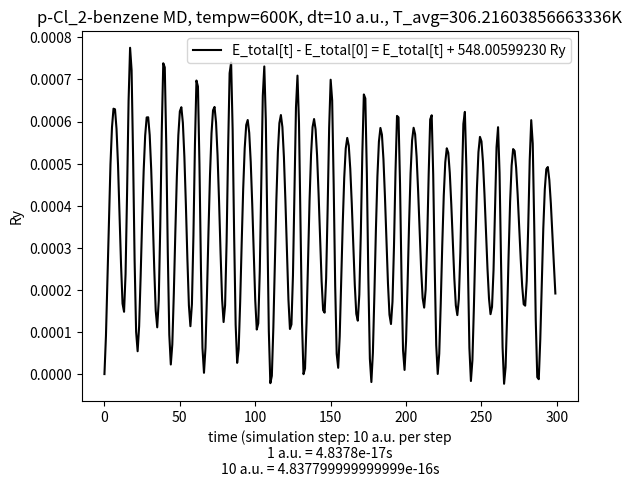

Reproduce this figure in Python.
#!/usr/bin/env python3

import matplotlib.pyplot as plt
import numpy as np
import sys

# pw.x options
################
# ion initial kick temp = 300K
# dt = 50 a.u. (Ry) = 50*4.8378e-17 s 
# N_step = 300
#
#
#
# basic data
#################
# Ekins = [ ... ]
# Etots = [ ... ]
# temperatures = [ ... ]
#
#
#
# derived lists
#################
# Epots = [ Etots[i] - Ekins[i] for i in range(len(Ekins)) ] 
# norm_Etots = [ thing/Etots[0] for thing in Etots ]
# diff_Etots = [ thing - Etots[0] for thing in Etots ]
# average_temp = get_mean(temperatures)
# inds = range(len(Ekins))

dt=10
ry_atomic_time=4.8378e-17 #seconds per a.u.
timestep_SI = dt*ry_atomic_time
tempw=600

def get_mean(li):
  summe = 0
  for item in li:
    summe += item
  return summe/len(li)

def main():
  #plt.scatter(inds, Ekins, color='b', marker='s', s=65, label='Kinetic Energy (Ry)')
  #plt.plot(inds, Ekins, color='g', label='E_kinetic (Ry)')
  #plt.plot(inds, norm_Etots, color='r', label='E_total[t]/(-548.00599230 Ry)')
  plt.plot(inds, diff_Etots, color='k', label='E_total[t] - E_total[0] = E_total[t] + 548.00599230 Ry')


  #plt.scatter(ecut, etas_pbe_n,  color='g', marker='o', s=65, label='GGA: Cl.pbe-n-kjpaw_psl.1.0.0.UPF')
  #plt.scatter(ecut, etas_pz_nl,  color='r', marker='^', s=65, label='LDA: Cl.pz-nl-kjpaw_psl.1.0.0.UPF')
  #plt.scatter(ecut, etas_pz_n,   color='k', marker='<', s=65, label='LDA: Cl.pz-n-kjpaw_psl.1.0.0.UPF')
  #plt.plot(ecut, etas)

  plt.title("p-Cl_2-benzene MD, tempw={}K, dt={} a.u., T_avg={}K".format(tempw, dt, get_mean(temperatures)))
  plt.ylabel("Ry")
  plt.xlabel("time (simulation step: {} a.u. per step\n1 a.u. = {}s\n{} a.u. = {}s".format(dt, ry_atomic_time, dt,  timestep_SI))


  print(average_temp)
  plt.legend(loc=1)

  #plt.ylim(ymin=-547.5)

  plt.show()  



#### put big data vectors here

Etots = [-547.94043922,
-547.94034838,
-547.94020933,
-547.94006407,
-547.93994025,
-547.93985282,
-547.93980864,
-547.93981010,
-547.93985638,
-547.93994255,
-547.94005760,
-547.94017927,
-547.94027181,
-547.94029118,
-547.94020177,
-547.94000978,
-547.93978995,
-547.93966388,
-547.93971700,
-547.93992419,
-547.94016963,
-547.94033891,
-547.94038494,
-547.94032551,
-547.94020692,
-547.94007380,
-547.93995684,
-547.93987283,
-547.93982940,
-547.93982903,
-547.93987127,
-547.93995253,
-547.94006371,
-547.94018626,
-547.94028870,
-547.94032816,
-547.94026435,
-547.94008980,
-547.93986248,
-547.93970063,
-547.93971038,
-547.93989539,
-547.94014986,
-547.94034587,
-547.94041645,
-547.94036855,
-547.94024796,
-547.94010367,
-547.93997131,
-547.93987163,
-547.93981490,
-547.93980510,
-547.93984232,
-547.93992291,
-547.94003710,
-547.94016560,
-547.94027617,
-547.94032548,
-547.94027304,
-547.94011074,
-547.93989494,
-547.93974175,
-547.93975592,
-547.93994072,
-547.94019028,
-547.94037716,
-547.94043620,
-547.94037704,
-547.94024778,
-547.94009859,
-547.93996500,
-547.93986671,
-547.93981241,
-547.93980443,
-547.93984146,
-547.93991921,
-547.94002854,
-547.94015191,
-547.94026073,
-547.94031555,
-547.94027562,
-547.94012469,
-547.93990481,
-547.93972421,
-547.93969899,
-547.93985769,
-547.94010986,
-547.94032188,
-547.94041257,
-547.94037970,
-547.94026781,
-547.94012844,
-547.93999960,
-547.93990290,
-547.93984745,
-547.93983547,
-547.93986602,
-547.93993534,
-547.94003591,
-547.94015369,
-547.94026468,
-547.94033338,
-547.94031867,
-547.94019428,
-547.93998289,
-547.93977826,
-547.93970824,
-547.93983563,
-547.94009299,
-547.94033730,
-547.94046083,
-547.94044355,
-547.94032836,
-547.94017372,
-547.94002558,
-547.93991117,
-547.93984284,
-547.93982374,
-547.93985229,
-547.93992346,
-547.94002793,
-547.94014913,
-547.94026193,
-547.94033213,
-547.94032117,
-547.94020492,
-547.94000413,
-547.93980549,
-547.93973006,
-547.93984193,
-547.94008278,
-547.94031736,
-547.94043942,
-547.94042616,
-547.94031722,
-547.94016927,
-547.94002740,
-547.93991801,
-547.93985252,
-547.93983326,
-547.93985778,
-547.93992032,
-547.94001166,
-547.94011780,
-547.94021861,
-547.94028747,
-547.94029331,
-547.94021151,
-547.94004610,
-547.93985421,
-547.93973981,
-547.93978863,
-547.93998835,
-547.94022891,
-547.94039118,
-547.94042435,
-547.94034954,
-547.94021956,
-547.94008345,
-547.93997288,
-547.93990307,
-547.93987812,
-547.93989619,
-547.93995134,
-547.94003423,
-547.94013206,
-547.94022708,
-547.94029619,
-547.94031230,
-547.94025057,
-547.94010518,
-547.93991534,
-547.93977475,
-547.93978426,
-547.93996237,
-547.94021309,
-547.94040284,
-547.94045813,
-547.94038888,
-547.94024978,
-547.94009729,
-547.93996988,
-547.93988691,
-547.93985439,
-547.93987045,
-547.93992836,
-547.94001753,
-547.94012246,
-547.94022362,
-547.94029814,
-547.94032028,
-547.94026739,
-547.94013463,
-547.93995856,
-547.93982572,
-547.93982929,
-547.93998731,
-547.94021283,
-547.94038305,
-547.94042937,
-547.94036040,
-547.94022689,
-547.94008184,
-547.93996141,
-547.93988377,
-547.93985394,
-547.93986928,
-547.93992275,
-547.94000389,
-547.94009903,
-547.94019062,
-547.94025859,
-547.94028130,
-547.94023857,
-547.94012368,
-547.93996400,
-547.93983404,
-547.93982419,
-547.93996529,
-547.94018679,
-547.94037030,
-547.94043890,
-547.94039078,
-547.94027141,
-547.94013349,
-547.94001510,
-547.93993607,
-547.93990268,
-547.93991335,
-547.93996151,
-547.94003680,
-547.94012559,
-547.94021151,
-547.94027607,
-547.94029908,
-547.94026075,
-547.94015060,
-547.93998859,
-547.93984472,
-547.93981623,
-547.93994873,
-547.94017823,
-547.94037724,
-547.94045569,
-547.94040636,
-547.94027740,
-547.94012705,
-547.93999785,
-547.93991187,
-547.93987560,
-547.93988620,
-547.93993544,
-547.94001168,
-547.94010123,
-547.94018896,
-547.94025983,
-547.94029686,
-547.94027961,
-547.94019260,
-547.94004596,
-547.93990015,
-547.93985259,
-547.93996137,
-547.94017670,
-547.94037544,
-547.94046225,
-547.94042287,
-547.94030181,
-547.94015655,
-547.94002982,
-547.93994372,
-547.93990457,
-547.93990916,
-547.93994901,
-547.94001279,
-547.94008832,
-547.94016433,
-547.94023006,
-547.94027333,
-547.94027666,
-547.94021799,
-547.94008964,
-547.93993088,
-547.93983583,
-547.93989154,
-547.94008742,
-547.94031148,
-547.94044664,
-547.94045139,
-547.94035709,
-547.94022157,
-547.94009328,
-547.94000023,
-547.93995215,
-547.93994720,
-547.93997788,
-547.94003341,
-547.94010290,
-547.94017714,
-547.94024776]


Ekins = [0.13110616,
0.12819205,
0.12040319,
0.10975721,
0.09845528,
0.08842098,
0.08103172,
0.07698688,
0.07626204,
0.07812796,
0.08124460,
0.08387169,
0.08424456,
0.08113449,
0.07450476,
0.06596407,
0.05855759,
0.05559777,
0.05892775,
0.06775174,
0.07898473,
0.08886462,
0.09462713,
0.09530200,
0.09155992,
0.08507216,
0.07783162,
0.07164974,
0.06785626,
0.06715017,
0.06954573,
0.07438094,
0.08039118,
0.08588132,
0.08904842,
0.08849096,
0.08385206,
0.07636042,
0.06882765,
0.06470280,
0.06635986,
0.07364273,
0.08382517,
0.09306991,
0.09826904,
0.09811045,
0.09309393,
0.08491656,
0.07573769,
0.06760244,
0.06208106,
0.06007940,
0.06175993,
0.06653878,
0.07315930,
0.07987233,
0.08477260,
0.08632002,
0.08399057,
0.07882265,
0.07342682,
0.07106490,
0.07396633,
0.08189309,
0.09210769,
0.10083238,
0.10507838,
0.10368515,
0.09729947,
0.08772877,
0.07718985,
0.06773342,
0.06089862,
0.05754654,
0.05780708,
0.06109686,
0.06620243,
0.07145099,
0.07501033,
0.07535606,
0.07187838,
0.06544654,
0.05854430,
0.05453983,
0.05609083,
0.06353951,
0.07454373,
0.08532307,
0.09254984,
0.09460574,
0.09173820,
0.08548043,
0.07789093,
0.07094644,
0.06617219,
0.06446209,
0.06602024,
0.07037497,
0.07644817,
0.08269728,
0.08736731,
0.08889456,
0.08646224,
0.08058768,
0.07341853,
0.06827095,
0.06819796,
0.07419863,
0.08438753,
0.09492783,
0.10203610,
0.10359351,
0.09956995,
0.09149951,
0.08163512,
0.07222453,
0.06505000,
0.06119773,
0.06098003,
0.06395346,
0.06900944,
0.07454596,
0.07874577,
0.07999209,
0.07741245,
0.07143275,
0.06405223,
0.05841679,
0.05748611,
0.06233005,
0.07127734,
0.08072734,
0.08704068,
0.08812217,
0.08387984,
0.07574551,
0.06585967,
0.05636491,
0.04895808,
0.04467374,
0.04382243,
0.04602366,
0.05030380,
0.05525798,
0.05928980,
0.06094668,
0.05934953,
0.05465313,
0.04835618,
0.04313552,
0.04191546,
0.04636141,
0.05572052,
0.06702058,
0.07659822,
0.08181719,
0.08190592,
0.07776264,
0.07122682,
0.06433244,
0.05878672,
0.05569604,
0.05547219,
0.05785264,
0.06199444,
0.06663035,
0.07029378,
0.07161927,
0.06971756,
0.06458927,
0.05745613,
0.05074803,
0.04741249,
0.04951725,
0.05687009,
0.06681245,
0.07555667,
0.08008057,
0.07927498,
0.07392516,
0.06597551,
0.05768448,
0.05100125,
0.04722262,
0.04686676,
0.04968790,
0.05478501,
0.06078507,
0.06609609,
0.06922766,
0.06916981,
0.06578829,
0.06013007,
0.05440431,
0.05133799,
0.05288207,
0.05893190,
0.06712103,
0.07403414,
0.07694645,
0.07489125,
0.06865413,
0.06009255,
0.05134511,
0.04424650,
0.04000993,
0.03911664,
0.04134033,
0.04585847,
0.05142822,
0.05662041,
0.06010302,
0.06096591,
0.05905848,
0.05526115,
0.05150833,
0.05028439,
0.05349686,
0.06123147,
0.07137544,
0.08060500,
0.08604898,
0.08645391,
0.08231855,
0.07529737,
0.06742528,
0.06051333,
0.05580435,
0.05384193,
0.05448186,
0.05699585,
0.06024181,
0.06289059,
0.06369898,
0.06181552,
0.05709848,
0.05039346,
0.04361208,
0.03932064,
0.03965288,
0.04495957,
0.05324268,
0.06106178,
0.06531120,
0.06456456,
0.05930152,
0.05128660,
0.04271722,
0.03555139,
0.03112686,
0.03002456,
0.03209440,
0.03658128,
0.04231438,
0.04793639,
0.05215233,
0.05399184,
0.05308696,
0.04995078,
0.04614053,
0.04399815,
0.04569087,
0.05184602,
0.06080999,
0.06935955,
0.07441024,
0.07442385,
0.06972977,
0.06196371,
0.05323596,
0.04546067,
0.03997536,
0.03740791,
0.03770820,
0.04027630,
0.04414240,
0.04816622,
0.05123262,
0.05243754,
0.05129648,
0.04801595,
0.04376995,
0.04069941,
0.04122717,
0.04669732,
0.05622415,
0.06687794,
0.07522961,
0.07903234,
0.07792918,
0.07311014,
0.06650093,
0.06001718,
0.05510205,
0.05253478,
0.05242827,
0.05433910,
0.05743051,
0.06064988,
0.06289469]

temperatures = [
600.00000000,
586.66377139,
551.01848211,
502.29772788,
450.57510318,
404.65366142,
370.83712249,
352.32614719,
349.00896379,
357.54824550,
371.81136671,
383.83411430,
385.54053117,
371.30744232,
340.96686024,
301.88087593,
267.98555516,
254.44010841,
269.67957111,
310.06204139,
361.46922742,
406.68398687,
433.05579448,
436.14428870,
419.01885145,
389.32799414,
356.19205263,
327.90104583,
310.54036481,
307.30900771,
318.27215484,
340.40022309,
367.90574804,
393.03105325,
407.52513535,
404.97392846,
383.74425746,
349.45920273,
314.98589210,
296.10875170,
303.69220498,
337.02182455,
383.62122544,
425.92926949,
449.72275764,
448.99699783,
426.03918794,
388.61587965,
346.60929804,
309.37879790,
284.11048314,
274.95002321,
282.64089339,
304.51098922,
334.80943142,
365.53127874,
387.95704941,
395.03875316,
384.37815211,
360.72745999,
336.03375154,
325.22455896,
338.50278285,
374.77913372,
421.52569577,
461.45374964,
480.88534642,
474.50929624,
445.28557806,
401.48583899,
353.25505546,
309.97819659,
278.69911294,
263.35852572,
264.55088236,
279.60638364,
302.97174716,
326.99148227,
343.28060715,
344.86280818,
328.94738380,
299.51242693,
267.92473824,
249.59849791,
256.69656628,
290.78502704,
341.14523771,
390.47626709,
423.54917600,
432.95789575,
419.83476968,
391.19640830,
356.46348659,
324.68241952,
302.83331579,
295.00716091,
302.13796410,
322.06711375,
349.86079958,
378.45949930,
399.83161990,
406.82101083,
395.68961974,
368.80503272,
335.99582015,
312.43817881,
312.10416544,
339.56587420,
386.19483274,
434.43192283,
466.96249639,
474.08990917,
455.67629914,
418.74239425,
373.59854722,
330.53154451,
297.69770087,
280.06801082,
279.07169192,
292.67944779,
315.81783713,
341.15542070,
360.37563794,
366.07931943,
354.27373382,
326.90797978,
293.13146069,
267.34117701,
263.08198772,
285.24998480,
326.19678846,
369.44416049,
398.33683147,
403.28619567,
383.87142698,
346.64508894,
301.40310110,
257.95088330,
224.05390560,
204.44685512,
200.55092425,
210.62470244,
230.21252527,
252.88507468,
271.33647345,
278.91907028,
271.60980812,
250.11699661,
221.29934321,
197.40732148,
191.82375965,
212.17039281,
255.00185171,
306.71594971,
350.54749924,
374.43179491,
374.83787702,
355.87635997,
325.96555799,
294.41381672,
269.03413275,
254.88980662,
253.86538024,
264.75938187,
283.71407779,
304.93006286,
321.69556919,
327.76157111,
319.05852436,
295.58916654,
262.94479340,
232.24551517,
216.98060186,
226.61293009,
260.26280178,
305.76345353,
345.78089386,
366.48425892,
362.79752849,
338.31439045,
301.93321733,
263.98978991,
233.40437187,
216.11168931,
214.48308951,
227.39391016,
250.72051827,
278.17946568,
302.48507780,
316.81652726,
316.55175914,
301.07643968,
275.18188896,
248.97830641,
234.94543226,
242.01182604,
269.69856277,
307.17565351,
338.81312460,
352.14111071,
342.73563922,
314.19178546,
275.01020536,
234.97802021,
202.49165066,
183.10319228,
179.01513108,
189.19169058,
209.86872593,
235.35837314,
259.12012785,
275.05813096,
279.00708366,
270.27785444,
252.89957976,
235.72499823,
230.12368256,
244.82541441,
280.22239727,
326.64571710,
368.88427516,
393.79835507,
395.65148842,
376.72624168,
344.59421581,
308.56804450,
276.93588627,
255.38548964,
246.40459729,
249.33318415,
260.83832093,
275.69330189,
287.81527026,
291.51482589,
282.89526557,
261.30801336,
230.62285042,
199.58825483,
179.94873125,
181.46920549,
205.75497194,
243.66217433,
279.44584097,
298.89305337,
295.47611065,
271.39011797,
234.71024795,
195.49298640,
162.69896430,
142.45035593,
137.40570038,
146.87821567,
167.41218627,
193.64940188,
219.37822058,
238.67223973,
247.09062275,
242.94949658,
228.59693889,
211.15956835,
201.35509835,
209.10170116,
237.27042565,
278.29352068,
317.42012105,
340.53428971,
340.59661575,
319.11441432,
283.57344971,
243.63138541,
208.04823745,
182.94499659,
171.19519848,
172.56946902,
184.32224618,
202.01522479,
220.43000381,
234.46320382,
239.97749706,
234.75545540,
219.74232622,
200.31073431,
186.25858397,
188.67384775,
213.70768006,
257.30666354,
306.06315768,
344.28413126,
361.68709590,
356.63852739,
334.58449440,
304.33778627,
274.66527847,
252.17144040,
240.42247194,
239.93504161,
248.67986331,
262.82754408,
277.56078174,
287.83403727
]




Epots = [ Etots[i] - Ekins[i] for i in range(len(Ekins)) ] 
norm_Etots = [ thing/Etots[0] for thing in Etots ]
diff_Etots = [ thing - Etots[0] for thing in Etots ]
average_temp = get_mean(temperatures)
inds = range(len(Ekins))

if __name__ == '__main__':
  main()



